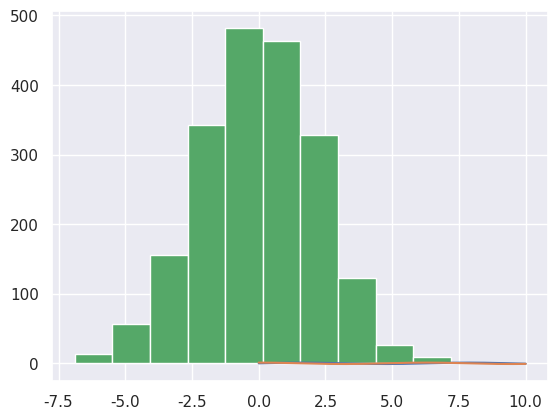

Write the Python code that produced this figure. (Note: this script raises an exception after producing the figure.)
import matplotlib.pyplot as plt
import seaborn as sns 
import pandas as pd
import numpy as np
#import warnings

#warnings.filterwarnings("ignore")


# Grafico de la funcion seno y coseno en seaborn
def fun_sin_cos():
    sns.set()
    x = np.linspace(0, 10, 1000)
    plt.plot(x, np.sin(x), x, np.cos(x))
    plt.show()

# Grafico de un histograma 
def histograma():   
    data = np.random.multivariate_normal([0, 0], [[5, 2], [2, 2]], size=2000)
    data = pd.DataFrame(data, columns=['x', 'y'])

    for col in 'xy':
        plt.hist(data[col], normed=True, alpha=0.5)
    
    plt.show()   

# Podemos conseguir un buen estimado de la distribucion, usando
# el KDE (Kernel density estimation)

def seaborn_kde():   
    data = np.random.multivariate_normal([0, 0], [[5, 2], [2, 2]], size=2000)
    data = pd.DataFrame(data, columns=['x', 'y'])

    for col in 'xy': 
        sns.kdeplot(data[col], shade=True) 
    plt.show()    

# Los histogramas y el KDE pueden ser  combinados usando displot
    
def seaborn_displot():   
    data = np.random.multivariate_normal([0, 0], [[5, 2], [2, 2]], size=2000)
    data = pd.DataFrame(data, columns=['x', 'y']) 
    sns.distplot(data['x'])
    
    plt.show()

# Podemos conseguir visualizacion en dos dimensiones, con kdeplot 
def seaborn_kde2():
    data = np.random.multivariate_normal([0, 0], [[5, 2], [2, 2]], size=2000)
    data = pd.DataFrame(data, columns=['x', 'y']) 
    for col in 'xy': 
        sns.kdeplot(data) 
    plt.show()
     
 # Podemos observar las distribuciones marginales y conjuntas (joint)
 # con jointplot
 
def seaborn_join():
    data = np.random.multivariate_normal([0, 0], [[5, 2], [2, 2]], size=2000)
    data = pd.DataFrame(data, columns=['x', 'y']) 
    with sns.axes_style('white'):
        sns.jointplot("x", "y", data, kind='hex')
    
    plt.show()
     
    
    
if __name__ == "__main__":
    fun_sin_cos()
    histograma()
    seaborn_kde()
    seaborn_displot()
    seaborn_kde2()
    seaborn_join()
